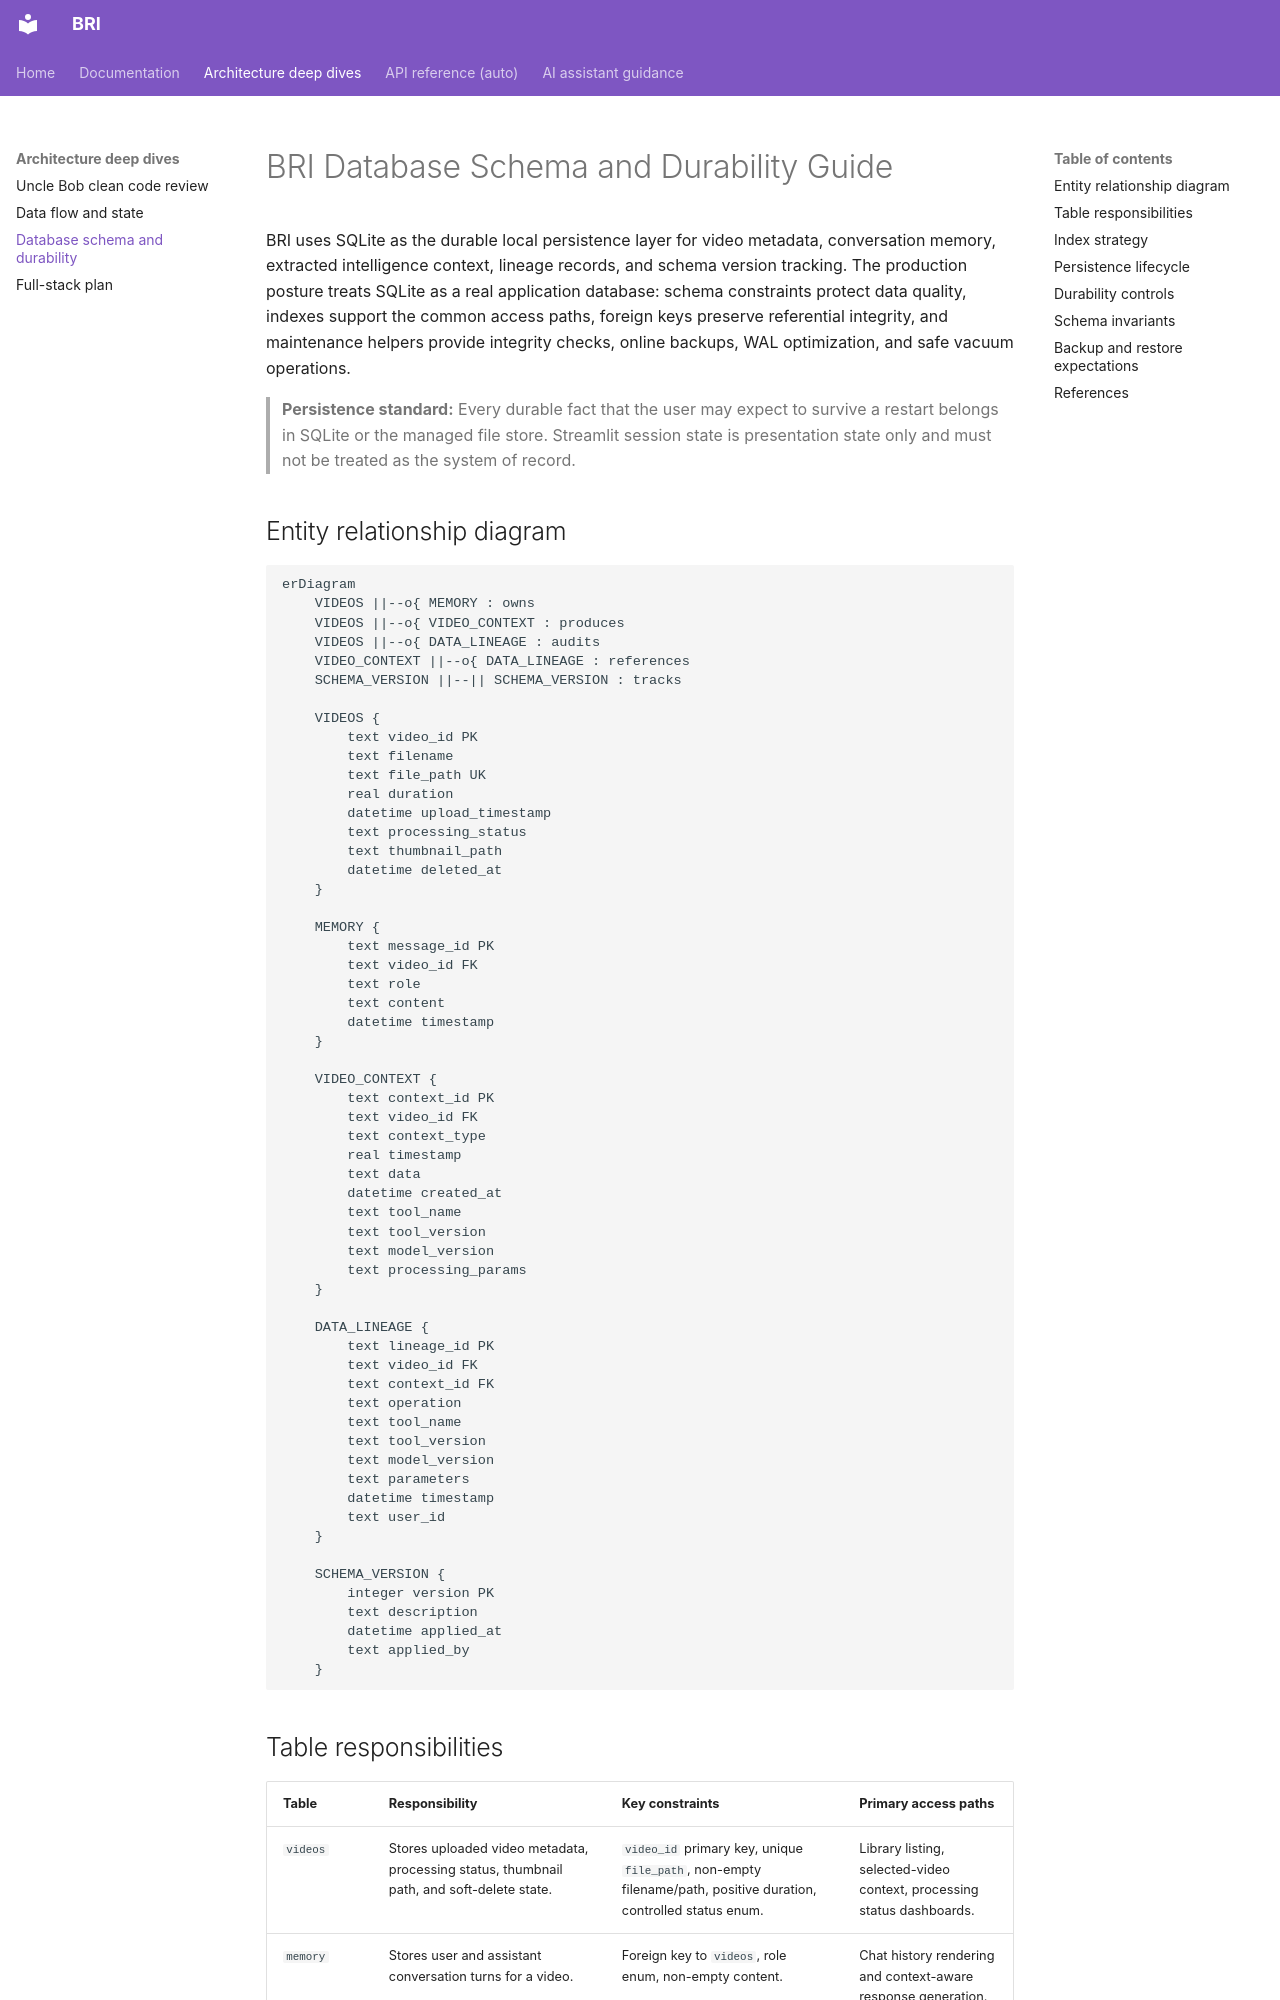

repository: Alexi5000/Bri · page: architecture/DATABASE_SCHEMA_AND_DURABILITY/index.html · generator: mkdocs

# BRI Database Schema and Durability Guide

BRI uses SQLite as the durable local persistence layer for video metadata, conversation memory, extracted intelligence
context, lineage records, and schema version tracking. The production posture treats SQLite as a real application
database: schema constraints protect data quality, indexes support the common access paths, foreign keys preserve
referential integrity, and maintenance helpers provide integrity checks, online backups, WAL optimization, and safe
vacuum operations.

> **Persistence standard:** Every durable fact that the user may expect to survive a restart belongs in SQLite or the
> managed file store. Streamlit session state is presentation state only and must not be treated as the system of
> record.

## Entity relationship diagram

```mermaid
erDiagram
    VIDEOS ||--o{ MEMORY : owns
    VIDEOS ||--o{ VIDEO_CONTEXT : produces
    VIDEOS ||--o{ DATA_LINEAGE : audits
    VIDEO_CONTEXT ||--o{ DATA_LINEAGE : references
    SCHEMA_VERSION ||--|| SCHEMA_VERSION : tracks

    VIDEOS {
        text video_id PK
        text filename
        text file_path UK
        real duration
        datetime upload_timestamp
        text processing_status
        text thumbnail_path
        datetime deleted_at
    }

    MEMORY {
        text message_id PK
        text video_id FK
        text role
        text content
        datetime timestamp
    }

    VIDEO_CONTEXT {
        text context_id PK
        text video_id FK
        text context_type
        real timestamp
        text data
        datetime created_at
        text tool_name
        text tool_version
        text model_version
        text processing_params
    }

    DATA_LINEAGE {
        text lineage_id PK
        text video_id FK
        text context_id FK
        text operation
        text tool_name
        text tool_version
        text model_version
        text parameters
        datetime timestamp
        text user_id
    }

    SCHEMA_VERSION {
        integer version PK
        text description
        datetime applied_at
        text applied_by
    }
```

## Table responsibilities

| Table            | Responsibility                                                                                                             | Key constraints                                                                                                             | Primary access paths                                                   |
| ---------------- | -------------------------------------------------------------------------------------------------------------------------- | --------------------------------------------------------------------------------------------------------------------------- | ---------------------------------------------------------------------- |
| `videos`         | Stores uploaded video metadata, processing status, thumbnail path, and soft-delete state.                                  | `video_id` primary key, unique `file_path`, non-empty filename/path, positive duration, controlled status enum.             | Library listing, selected-video context, processing status dashboards. |
| `memory`         | Stores user and assistant conversation turns for a video.                                                                  | Foreign key to `videos`, role enum, non-empty content.                                                                      | Chat history rendering and context-aware response generation.          |
| `video_context`  | Stores processed intelligence artifacts such as frames, captions, transcripts, objects, metadata, and idempotency markers. | Foreign key to `videos`, context-type enum, non-negative timestamp, non-empty data, unique video/type/timestamp/tool tuple. | Context retrieval, semantic search inputs, multimodal grounding.       |
| `data_lineage`   | Tracks create, update, delete, and reprocess operations for auditability.                                                  | Foreign keys to `videos` and optional `video_context`, controlled operation enum.                                           | Debugging, data-quality audits, recovery analysis.                     |
| `schema_version` | Records applied schema version metadata.                                                                                   | Integer primary key and description.                                                                                        | Startup verification and operational inspection.                       |
